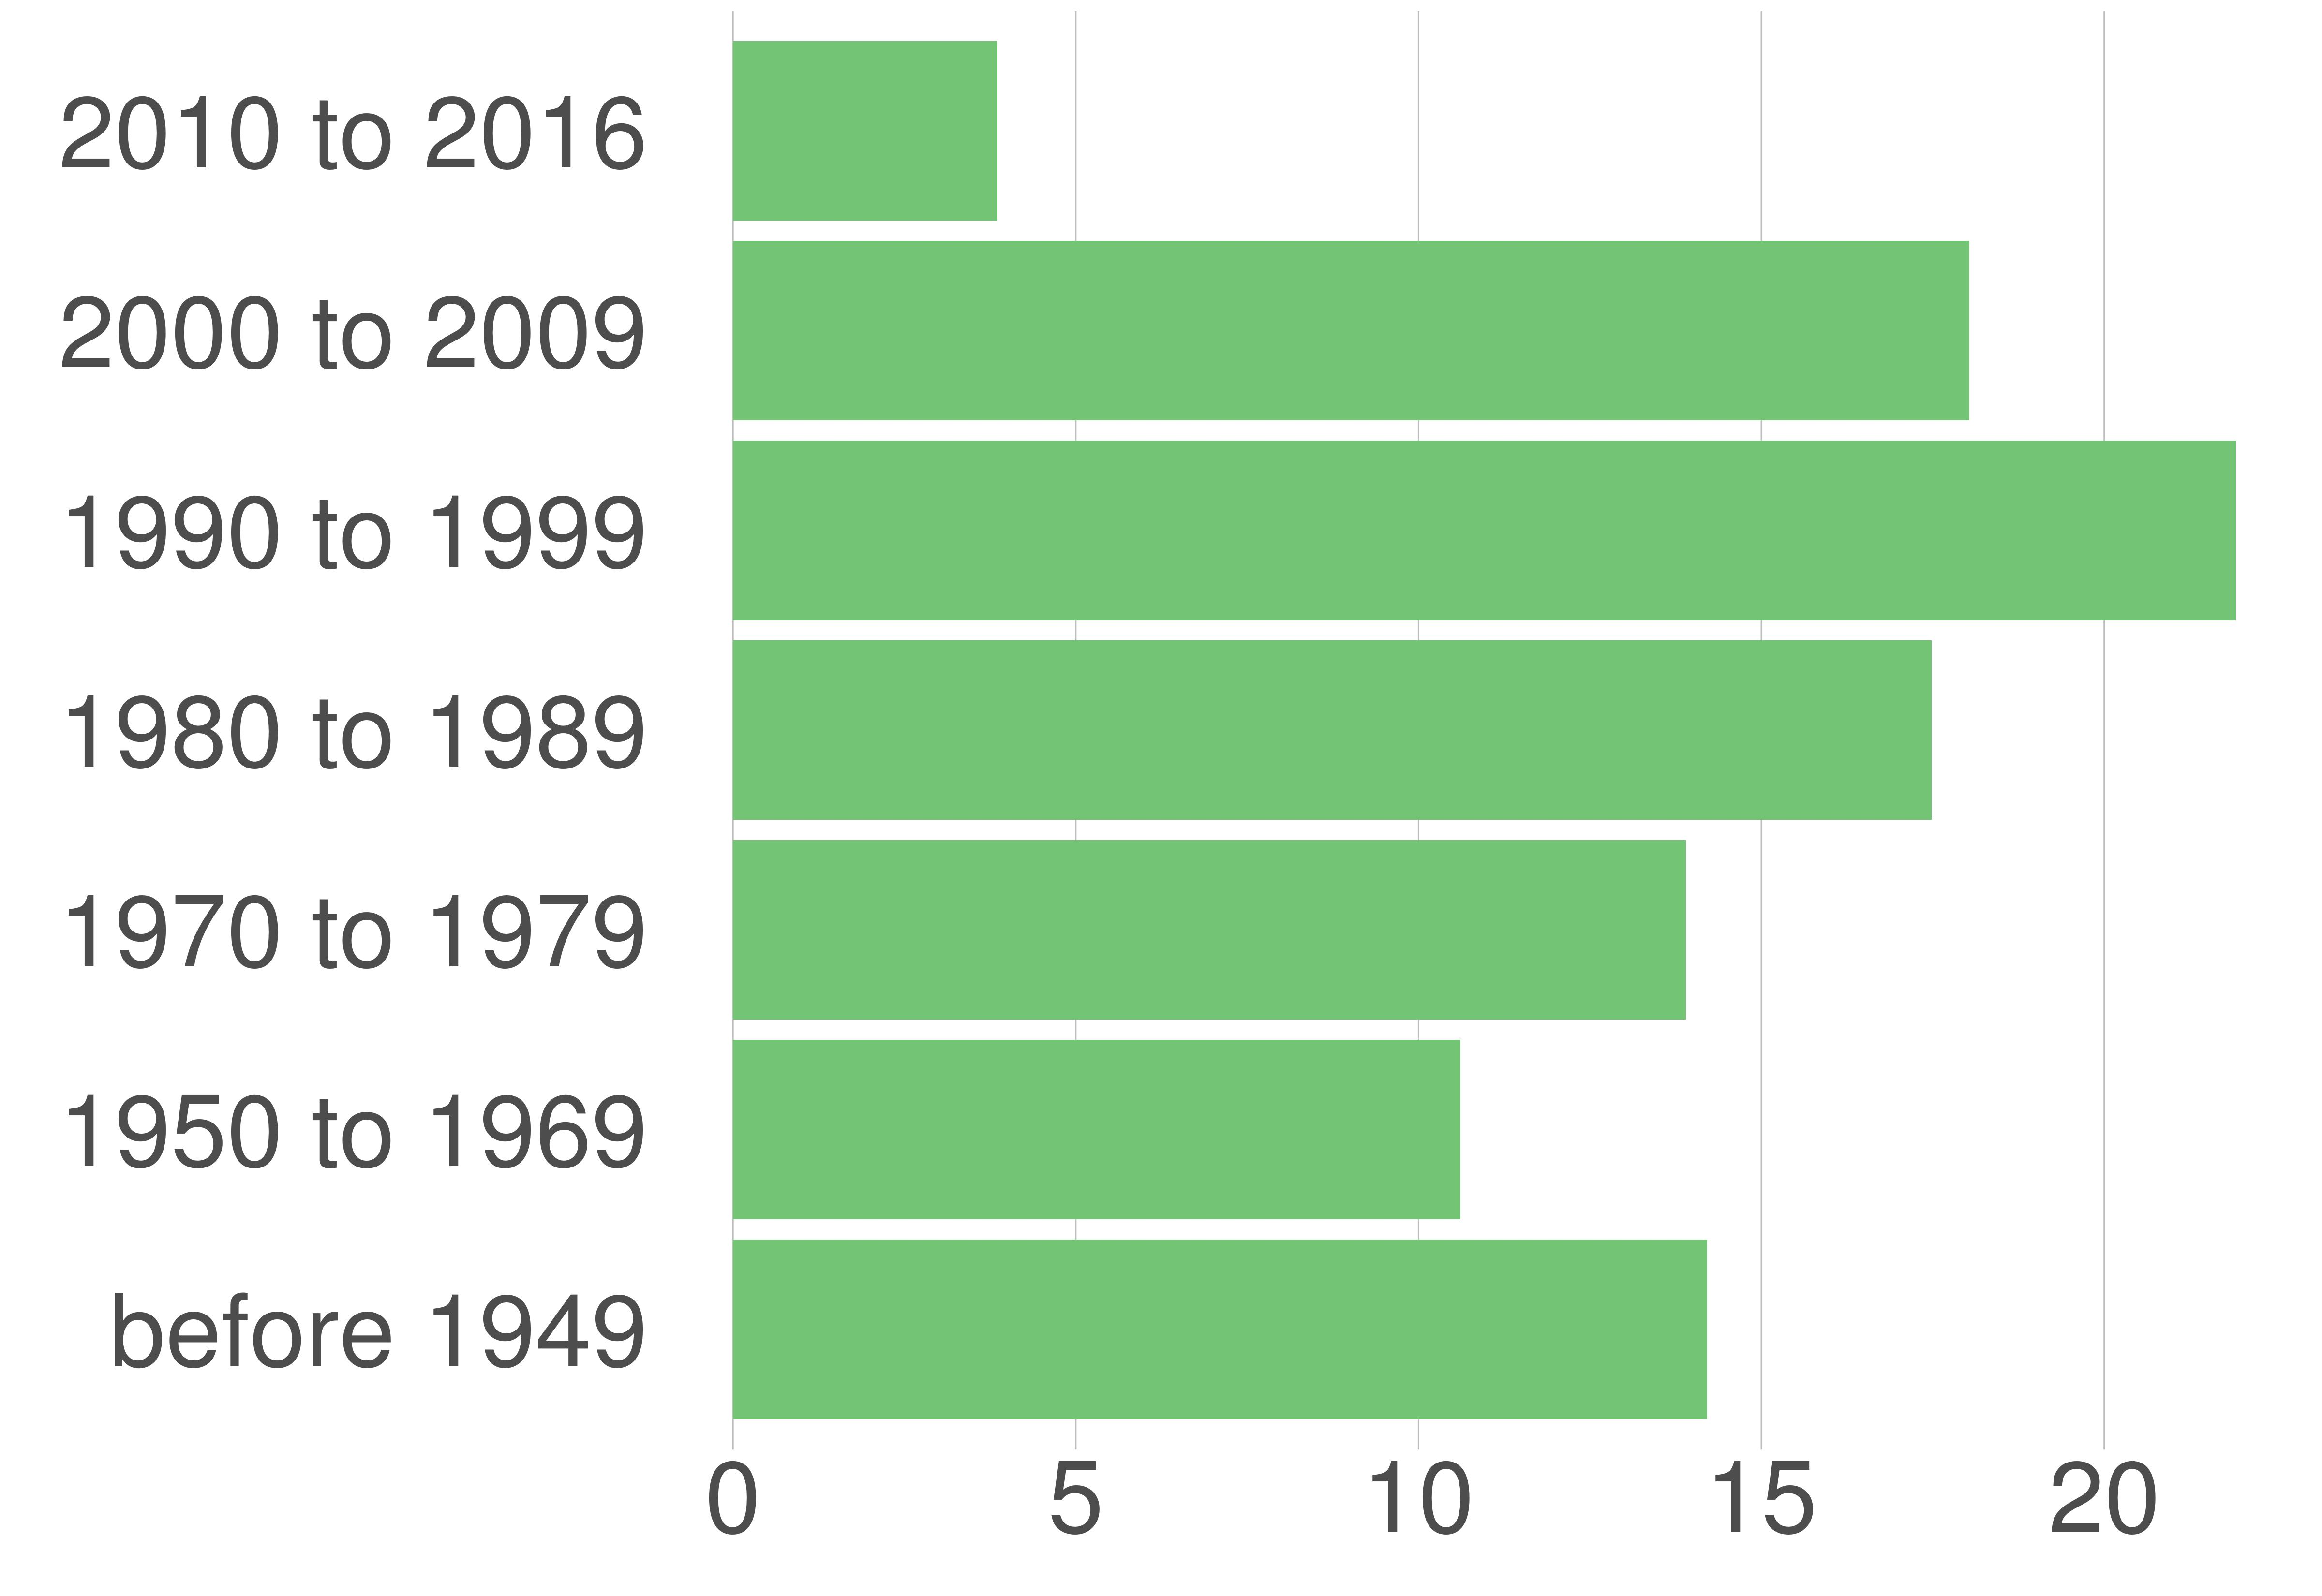

Values plotted in this chart, from the file beside it:
variable, value, value_prop
before 1949, 13451, 14.21
1950 to 1969, 10049, 10.61
1970 to 1979, 13157, 13.9
1980 to 1989, 16551, 17.48
1990 to 1999, 20754, 21.92
2000 to 2009, 17074, 18.03
2010 to 2016, 3652, 3.86
